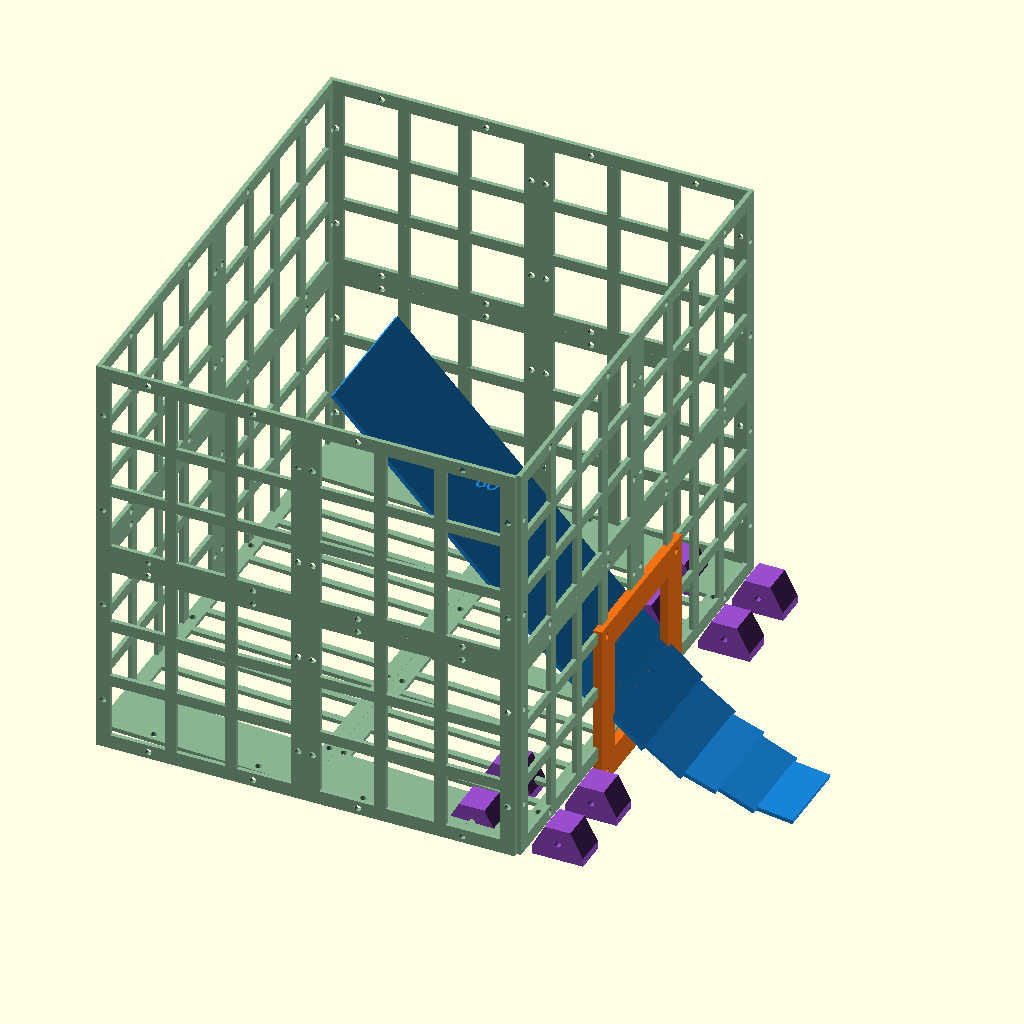
Cell 1: the model at its default parameters.
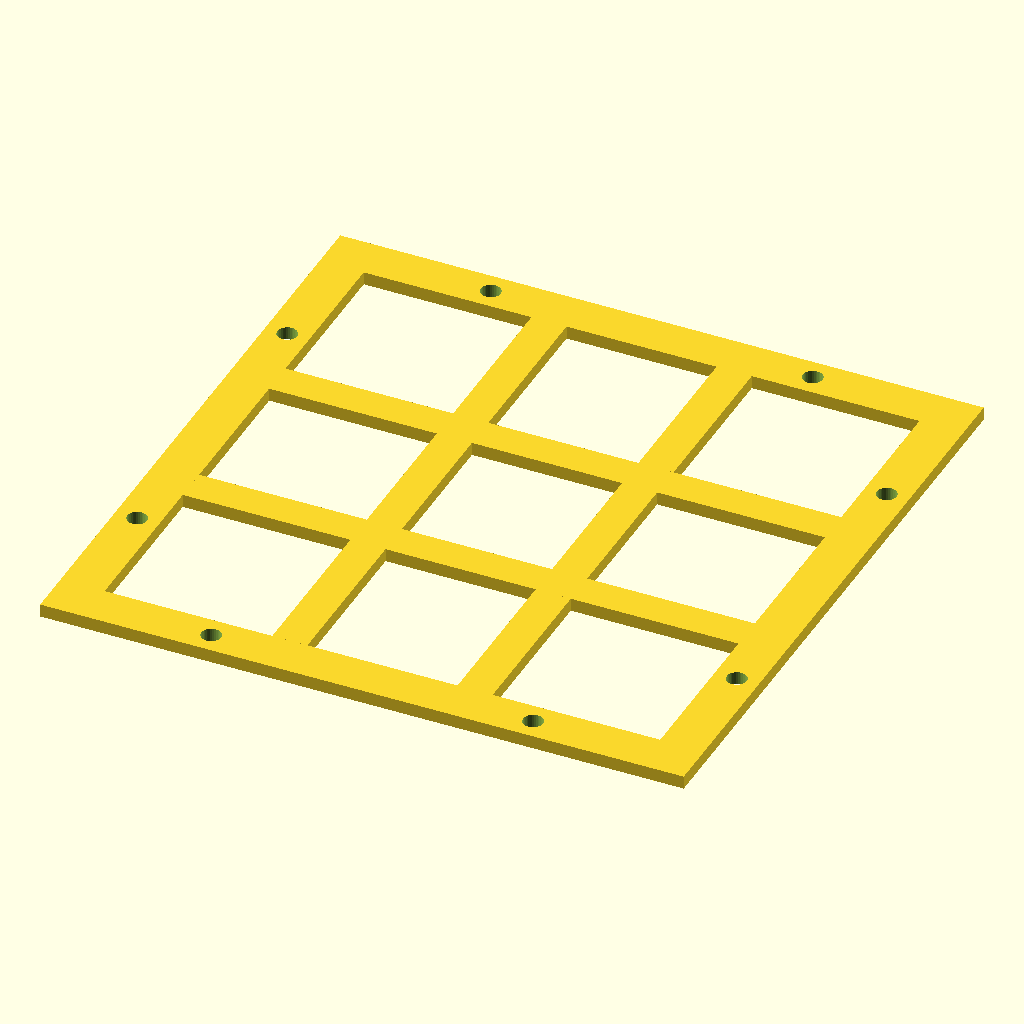
Cell 2: the same model with part = "side_panel".
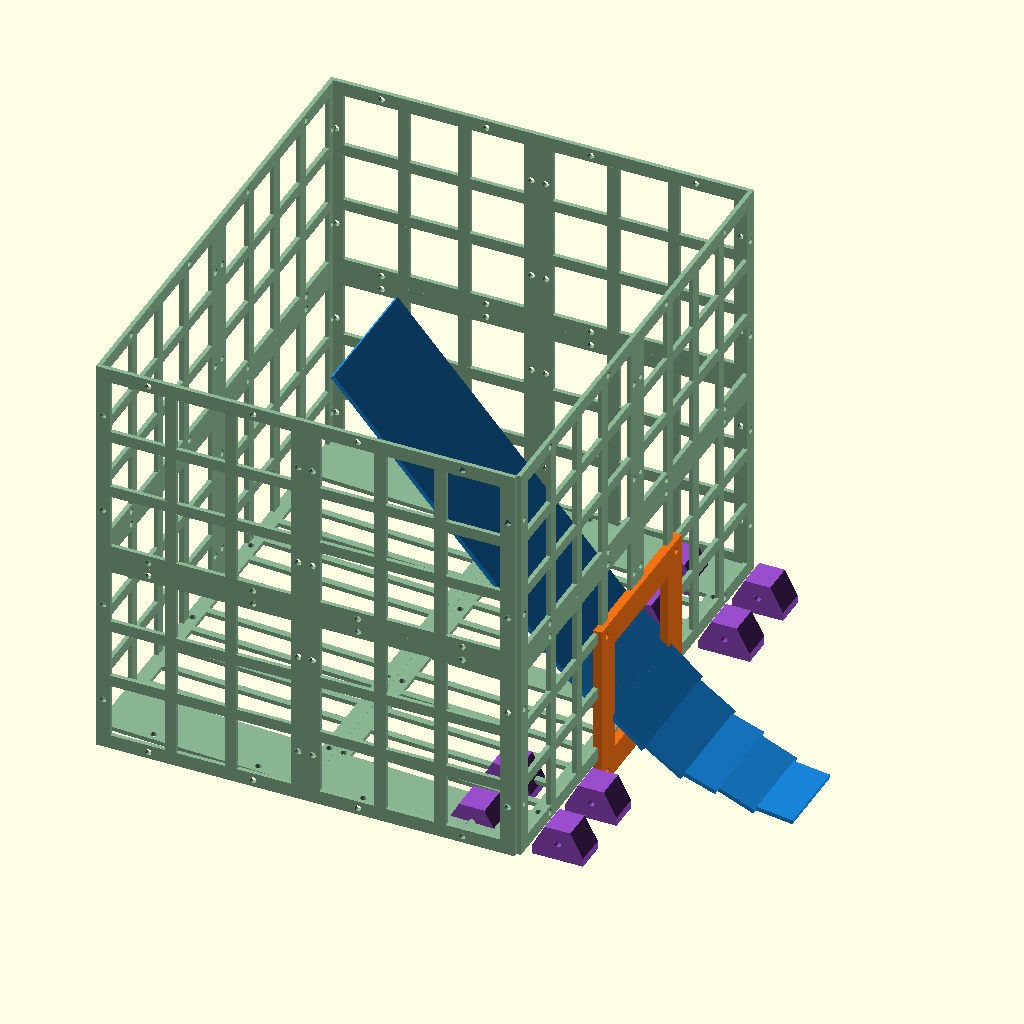
Cell 3: bridge_height = 275 (everything else at default).
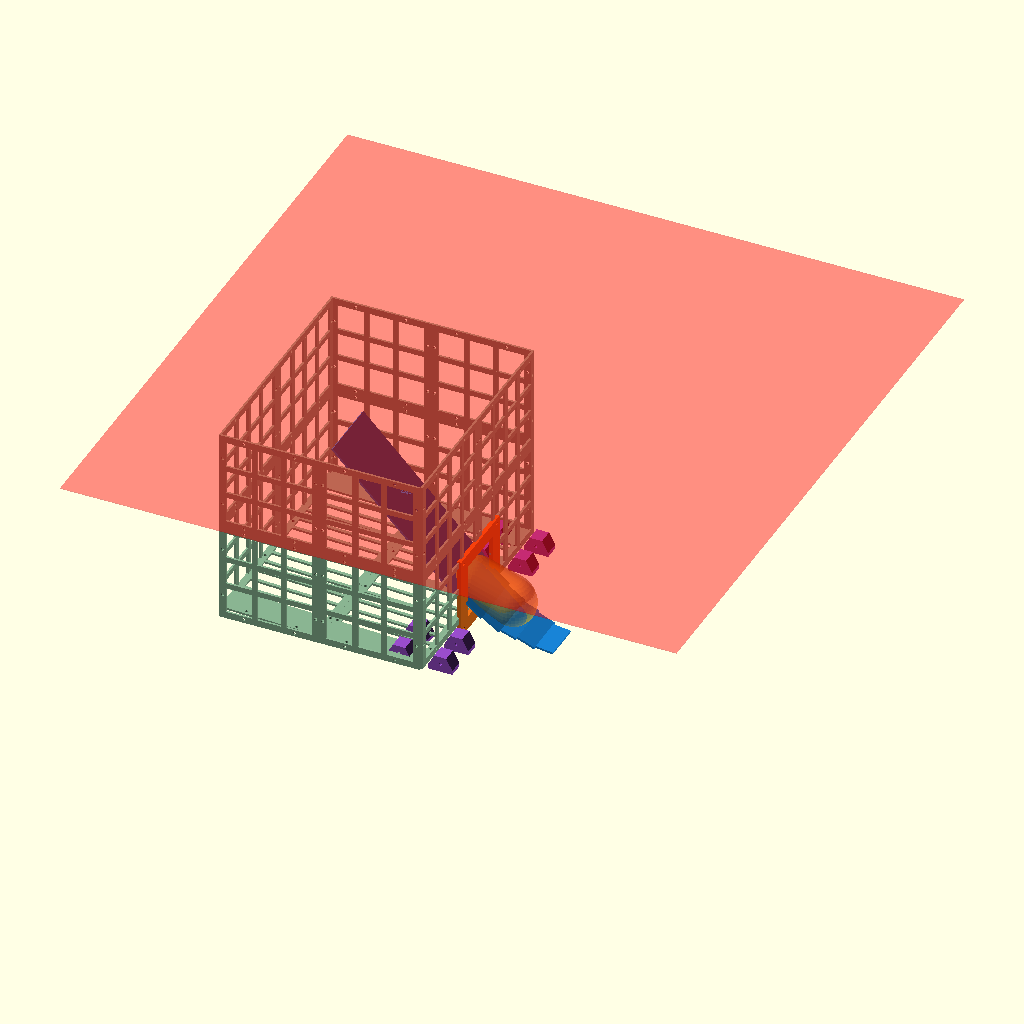
Cell 4 — show_keepouts set to true, the other parameters unchanged.
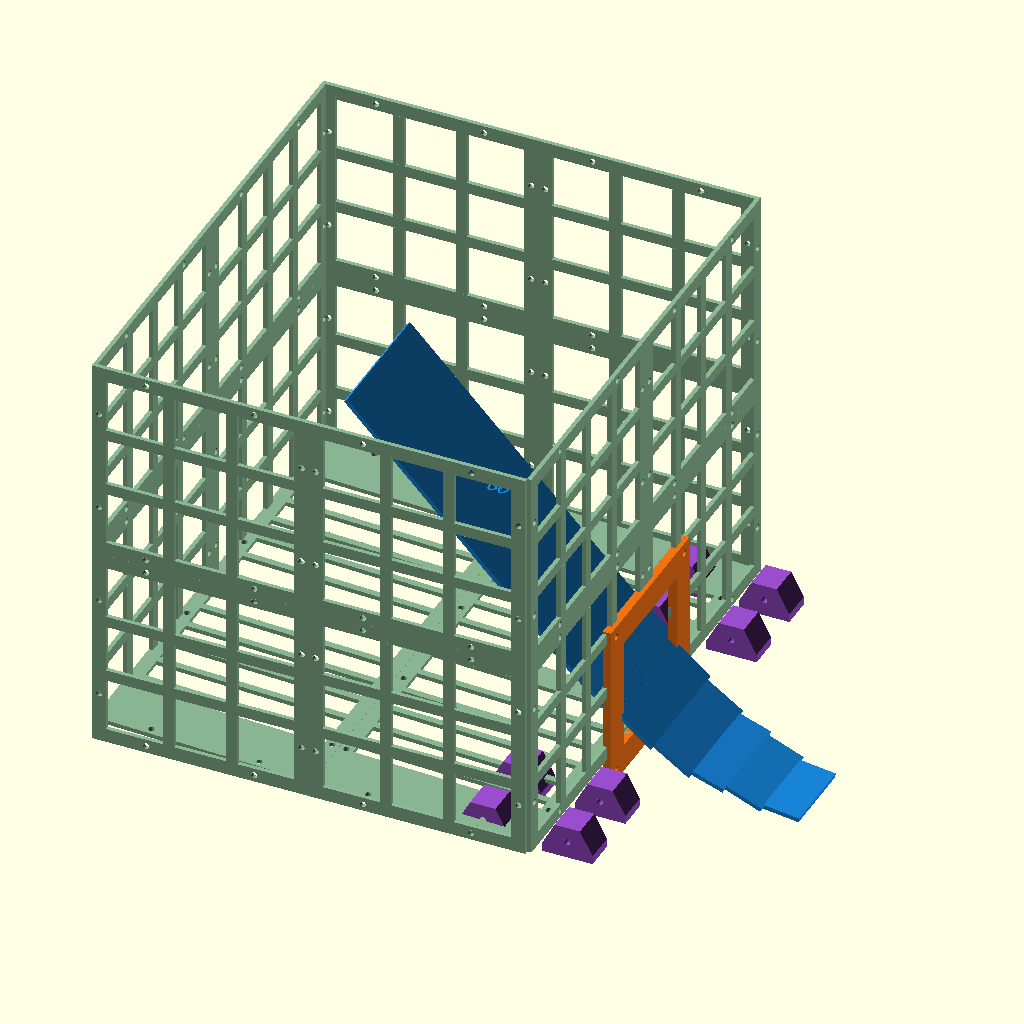
Cell 5 — basket_x0 set to -30, the other parameters unchanged.
The same orthographic view direction (rotation 55°, 0°, 25°; colour scheme Cornfield) for every cell, with the view re-fitted per cell, so scale and position can differ between cells.
OpenSCAD source file cad/modular-test-chassis/shared-flywheel-basket-p248-panels.scad:
// P2-48 DEPENDENT basket panel study.  No STL/manufacturing release.
// All part selectors fit a nominal 256 x 256 mm print bed.
part = "assembly"; // [assembly,side_panel,end_panel,front_lower_left,front_lower_right,floor_panel,bridge_lower,bridge_lower_side,bridge_tail_247,bridge_tail_260,bridge_tail_275,bridge_tail_side_247,bridge_tail_side_260,bridge_tail_side_275,bridge_deck_slat,blind_plate,port_frame,seam_strap,corner_angle,mount_ear]
bridge_height = 260; // [247,260,275]
show_keepouts = false;
$fn = 36;

ball_d = 66;
basket_x0 = -15;
basket_x1 = 278;
basket_y = 350;
basket_rim_z = 335;
floor_rear_z = 54;
floor_front_z = 42;
wall_t = 3;
wall_frame = 10;
wall_rib = 8;
wall_open_max = 40;
floor_rib = 5;
floor_open = 18;
feed_lane_w = 86;
m4_clear = 4.5;

side_w = (basket_x1-basket_x0)/2; // 146.5
side_h = (basket_rim_z-floor_front_z)/2; // 146.5, conservative front datum
end_w = basket_y/2; // 175
end_h = side_h;
floor_w = side_w;
floor_h = end_w;

function floor_z(x) = floor_rear_z + (x-basket_x0)*(floor_front_z-floor_rear_z)/(basket_x1-basket_x0);
function tail_z(x,h) = 95 + (250-x)*(h-95)/(250-90);

module panel_holes(w,h,t=wall_t) {
    for(x=[-w/4,w/4],y=[-h/2+5,h/2-5]) translate([x,y,-1]) cylinder(d=m4_clear,h=t+2);
    for(x=[-w/2+5,w/2-5],y=[-h/4,h/4]) translate([x,y,-1]) cylinder(d=m4_clear,h=t+2);
}

module grid_panel(w,h,t=wall_t,opening=38,rib=wall_rib,frame=wall_frame) {
    inner_w=w-2*frame; inner_h=h-2*frame;
    nx=ceil(inner_w/(opening+rib)); ny=ceil(inner_h/(opening+rib));
    cell_x=inner_w/nx; cell_y=inner_h/ny;
    assert(w<=256 && h<=256, "panel exceeds 256 mm bed");
    assert(cell_x-rib<=wall_open_max && cell_y-rib<=wall_open_max, "wall opening exceeds 40 mm");
    difference() {
        union() {
            for(y=[-h/2+frame/2,h/2-frame/2]) translate([0,y,t/2]) cube([w,frame,t],center=true);
            for(x=[-w/2+frame/2,w/2-frame/2]) translate([x,0,t/2]) cube([frame,h,t],center=true);
            for(i=[1:nx-1]) translate([-inner_w/2+i*cell_x,0,t/2]) cube([rib,inner_h,t],center=true);
            for(i=[1:ny-1]) translate([0,-inner_h/2+i*cell_y,t/2]) cube([inner_w,rib,t],center=true);
        }
        panel_holes(w,h,t);
    }
}

module floor_panel(y_sign=1) {
    w=floor_w; h=floor_h; inner_h=h-2*wall_frame;
    ny=ceil(inner_h/(floor_open+floor_rib)); cell=inner_h/ny;
    assert(w<=256 && h<=256);
    difference() {
        union() {
            // Perimeter and longitudinal ribs are parallel to +X rolling.
            for(y=[-h/2+wall_frame/2,h/2-wall_frame/2]) translate([0,y,wall_t/2]) cube([w,wall_frame,wall_t],center=true);
            for(x=[-w/2+wall_frame/2,w/2-wall_frame/2]) translate([x,0,wall_t/2]) cube([wall_frame,h,wall_t],center=true);
            for(i=[1:ny-1]) translate([0,-inner_h/2+i*cell,wall_t/2]) cube([w-2*wall_frame,floor_rib,wall_t],center=true);
            // Half of the continuous 86 mm solid feed lane at the centre seam.
            translate([0,y_sign*(-h/2+feed_lane_w/4),wall_t/2]) cube([w,feed_lane_w/2,wall_t],center=true);
        }
        panel_holes(w,h,wall_t);
    }
}

module strip_between(x0,z0,x1,z1,width=96,t=3) {
    dx=x1-x0; dz=z1-z0; len=sqrt(dx*dx+dz*dz); a=atan2(dz,dx);
    translate([(x0+x1)/2,0,(z0+z1)/2]) rotate([0,-a,0]) cube([len+1,width,t],center=true);
}

module bridge_lower() {
    pts=[[402,10],[377,13.25],[352,23.45],[330,31],[305,48],[280,69],[250,95]];
    for(i=[0:len(pts)-2]) strip_between(pts[i][0],pts[i][1],pts[i+1][0],pts[i+1][1],56+(96-56)*i/(len(pts)-2));
}

module bridge_tail(h=260) {
    pts=[[250,95],[220,tail_z(220,h)],[190,tail_z(190,h)],[160,tail_z(160,h)],[130,tail_z(130,h)],[110,tail_z(110,h)],[90,h]];
    for(i=[0:len(pts)-2]) strip_between(pts[i][0],pts[i][1],pts[i+1][0],pts[i+1][1]);
    // Positive identification; no friction-only shim stack.
    translate([170,0,tail_z(170,h)+5]) linear_extrude(1) text(str(h),size=10,halign="center");
}

module profile_rail_2d(points,d=10) {
    for(i=[0:len(points)-2]) hull() {
        translate(points[i]) circle(d=d);
        translate(points[i+1]) circle(d=d);
    }
}

module bridge_lower_side() {
    p=[[0,0],[25,3.25],[50,13.45],[72,21],[97,38],[122,59],[152,85]];
    linear_extrude(5) profile_rail_2d(p);
}

module bridge_tail_side(h=260) {
    p=[[0,0],[30,tail_z(220,h)-95],[60,tail_z(190,h)-95],
       [90,tail_z(160,h)-95],[120,tail_z(130,h)-95],
       [140,tail_z(110,h)-95],[160,h-95]];
    assert(max([for(q=p) q[0]])<=256 && max([for(q=p) q[1]])<=256);
    linear_extrude(5) profile_rail_2d(p);
}

module bridge_deck_slat() {
    difference() {
        cube([34,96,3],center=true);
        for(x=[-12,12],y=[-40,40]) translate([x,y,-3]) cylinder(d=m4_clear,h=6);
    }
}

module seam_strap() {
    difference() {
        cube([100,18,5],center=true);
        for(x=[-37.5,-12.5,12.5,37.5]) translate([x,0,-4]) cylinder(d=m4_clear,h=8);
    }
}

module corner_angle() {
    difference() {
        union() {
            translate([0,8,70]) cube([4,16,140],center=true);
            translate([8,0,70]) cube([16,4,140],center=true);
        }
        for(z=[20,45,70,95,120]) {
            translate([-3,8,z]) rotate([0,90,0]) cylinder(d=m4_clear,h=10);
            translate([8,-3,z]) rotate([90,0,0]) cylinder(d=m4_clear,h=10);
        }
    }
}

module mount_ear() {
    difference() {
        hull() { translate([0,0,3]) cube([36,22,6],center=true); translate([0,0,20]) cube([18,22,6],center=true); }
        translate([0,0,-1]) cylinder(d=m4_clear,h=9);
        translate([0,0,12]) rotate([90,0,0]) cylinder(d=m4_clear,h=28,center=true);
    }
}

module blind_plate() {
    difference() {
        union() { cube([3,120,120],center=true); translate([-2,0,0]) cube([3,84,84],center=true); }
        for(y=[-52,52],z=[-52,52]) translate([-3,y,z]) rotate([0,90,0]) cylinder(d=m4_clear,h=10);
    }
}

module port_frame() {
    difference() {
        cube([6,120,120],center=true);
        cube([10,80,80],center=true);
        for(y=[-52,52],z=[-52,52]) translate([-3,y,z]) rotate([0,90,0]) cylinder(d=m4_clear,h=12);
    }
}

module side_quadrants(side=1) {
    for(ix=[0:1],iz=[0:1]) {
        xc=basket_x0+side_w/2+ix*side_w;
        zc=floor_front_z+side_h/2+iz*side_h;
        translate([xc,side*basket_y/2,zc]) rotate([90,0,0]) grid_panel(side_w,side_h);
    }
}

module end_quadrants(xpos,front=false) {
    difference() {
        union() for(iy=[0:1],iz=[0:1]) {
            yc=-basket_y/2+end_w/2+iy*end_w;
            zc=floor_front_z+end_h/2+iz*end_h;
            translate([xpos,yc,zc]) rotate([90,0,90]) grid_panel(end_w,end_h);
        }
        if(front) translate([xpos,0,floor_front_z+40]) cube([12,80,80],center=true);
    }
}

// Printable lower-front halves.  The opening touches the bottom and centre
// edges, so the assembled pair produces the same 80 x 80 port as assembly().
module front_lower_panel(left=true) {
    difference() {
        grid_panel(end_w,end_h);
        translate([(left ? 1 : -1)*(end_w/2-20),-end_h/2+40,wall_t/2])
            cube([40.2,80.2,wall_t+2],center=true);
    }
}

module sloped_floor() {
    a=atan2(floor_rear_z-floor_front_z,basket_x1-basket_x0);
    for(ix=[0:1],iy=[0:1]) {
        xc=basket_x0+floor_w/2+ix*floor_w;
        yc=-basket_y/2+floor_h/2+iy*floor_h;
        translate([xc,yc,floor_z(xc)]) rotate([0,a,0]) floor_panel(iy==0 ? 1 : -1);
    }
}

module port_frame_and_paths() {
    // 80 x 80 clear opening: one Ø66 ball, never two side-by-side.
    color([.95,.45,.08]) translate([281,0,floor_front_z+40]) port_frame();
    // Ball-centre keep-outs to the frozen P2-40 rear-mouth floor at +15/+20.
    if(show_keepouts) for(p=[[329.183,59.063],[331.475,54.115]])
        %color([1,.7,.05,.35]) hull() {
            translate([278,0,floor_front_z+33]) sphere(d=ball_d);
            translate([p[0],0,p[1]]) sphere(d=ball_d);
        }
}

module chassis_mounts() {
    // Actual X240/X300 top-grid holes, Y=±100/±150 mm.
    for(x=[240,300],y=[-150,-100,100,150])
        color([.6,.3,.8]) translate([x,y,35]) mount_ear();
}

module assembly() {
    color([.55,.72,.58]) { side_quadrants(1); side_quadrants(-1); end_quadrants(basket_x0); end_quadrants(basket_x1,true); sloped_floor(); }
    color([.10,.55,.9]) { bridge_lower(); bridge_tail(bridge_height); }
    port_frame_and_paths(); chassis_mounts();
    if(show_keepouts) %color([1,0,0,.25]) translate([330,0,390]) cube([900,900,1],center=true);
}

if(part=="assembly") assembly();
else if(part=="side_panel") grid_panel(side_w,side_h);
else if(part=="end_panel") grid_panel(end_w,end_h);
else if(part=="front_lower_left") front_lower_panel(true);
else if(part=="front_lower_right") front_lower_panel(false);
else if(part=="floor_panel") floor_panel(1);
else if(part=="bridge_lower") bridge_lower();
else if(part=="bridge_lower_side") bridge_lower_side();
else if(part=="bridge_tail_247") bridge_tail(247);
else if(part=="bridge_tail_260") bridge_tail(260);
else if(part=="bridge_tail_275") bridge_tail(275);
else if(part=="bridge_tail_side_247") bridge_tail_side(247);
else if(part=="bridge_tail_side_260") bridge_tail_side(260);
else if(part=="bridge_tail_side_275") bridge_tail_side(275);
else if(part=="bridge_deck_slat") bridge_deck_slat();
else if(part=="blind_plate") rotate([0,90,0]) blind_plate();
else if(part=="port_frame") rotate([0,90,0]) port_frame();
else if(part=="seam_strap") seam_strap();
else if(part=="corner_angle") corner_angle();
else if(part=="mount_ear") mount_ear();

echo("P2_48_DEPENDENT_NO_STL_RELEASE",required_capacity=40,best_effort_capacity=45,
     bridge_height=bridge_height,largest_panel=[end_w,end_h],feed_opening=[80,80],
     floor_slope_deg=atan2(floor_rear_z-floor_front_z,basket_x1-basket_x0),
     launch15_mouth_floor=[329.183,0,26.063],launch20_mouth_floor=[331.475,0,21.115]);
Parameter table extracted from the source (name, type, default, range or options):
part: string, default "assembly", options "assembly", "side_panel", "end_panel", "front_lower_left", "front_lower_right", "floor_panel", "bridge_lower", "bridge_lower_side", "bridge_tail_247", "bridge_tail_260", "bridge_tail_275", "bridge_tail_side_247", "bridge_tail_side_260", "bridge_tail_side_275", "bridge_deck_slat", "blind_plate", "port_frame", "seam_strap", "corner_angle", "mount_ear"
bridge_height: number, default 260, options 247, 260, 275
show_keepouts: bool, default false
ball_d: number, default 66
basket_x0: number, default -15
basket_x1: number, default 278
basket_y: number, default 350
basket_rim_z: number, default 335
floor_rear_z: number, default 54
floor_front_z: number, default 42
wall_t: number, default 3
wall_frame: number, default 10
wall_rib: number, default 8
wall_open_max: number, default 40
floor_rib: number, default 5
floor_open: number, default 18
feed_lane_w: number, default 86
m4_clear: number, default 4.5
